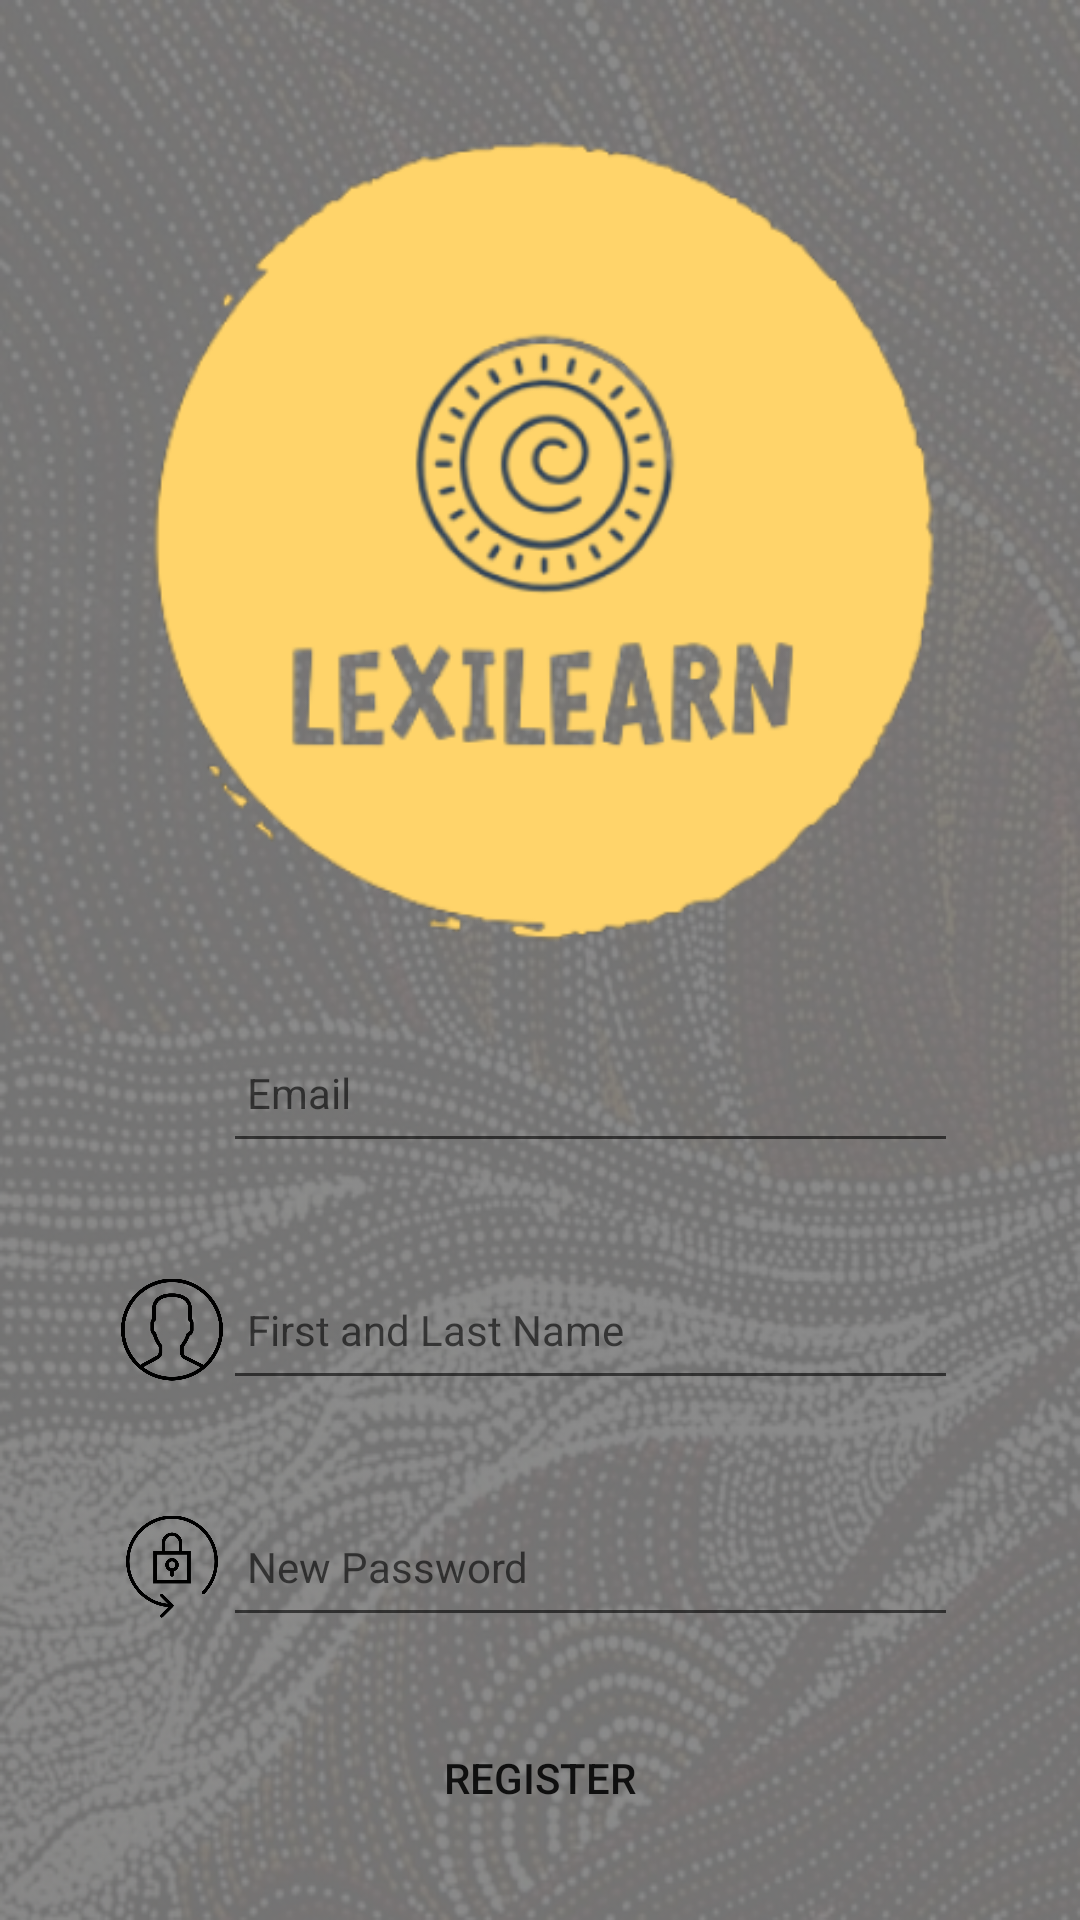

Reconstruct the res/layout file that produces this screen, plus the resources it refers to.
<!-- AndroidManifest.xml: application theme Theme.Language3605 -->
<!-- res/layout/fragment_registration.xml -->
<?xml version="1.0" encoding="utf-8"?>
<androidx.constraintlayout.widget.ConstraintLayout xmlns:android="http://schemas.android.com/apk/res/android"
    xmlns:app="http://schemas.android.com/apk/res-auto"
    xmlns:tools="http://schemas.android.com/tools"
    android:id="@+id/Regolayout"
    android:layout_width="match_parent"
    android:layout_height="match_parent"
    android:background="@drawable/overlay_light"
    android:gravity="center"
    android:orientation="vertical">

    <LinearLayout
        android:layout_width="match_parent"
        android:layout_height="wrap_content"
        android:orientation="vertical"
        android:padding="8dp"
        app:layout_constraintBottom_toBottomOf="parent"
        app:layout_constraintTop_toTopOf="parent">


        <LinearLayout
            android:id="@+id/linearLayout2"
            android:layout_width="match_parent"
            android:layout_height="wrap_content"
            android:gravity="center_horizontal"
            android:orientation="vertical">

            <ImageView
                android:id="@+id/imageView"
                android:layout_width="match_parent"
                android:layout_height="299dp"
                android:paddingLeft="8dp"
                android:paddingTop="10dp"
                android:paddingRight="8dp"
                app:srcCompat="@drawable/lexilearn_logo_clear_bg" />

            <Space
                android:layout_width="match_parent"
                android:layout_height="10dp" />

            <LinearLayout
                android:layout_width="match_parent"
                android:layout_height="wrap_content"
                android:gravity="center"
                android:orientation="vertical"
                android:paddingLeft="8dp"
                android:paddingRight="8dp"
                android:paddingBottom="8dp">

                <LinearLayout
                    android:layout_width="wrap_content"
                    android:layout_height="match_parent"
                    android:orientation="horizontal">

                    <ImageView
                        android:id="@+id/emailImage"
                        android:layout_width="34dp"
                        android:layout_height="match_parent"
                        app:srcCompat="@drawable/mail" />

                    <EditText
                        android:id="@+id/rego_email"
                        android:layout_width="wrap_content"
                        android:layout_height="47dp"

                        android:layout_marginTop="8dp"
                        android:layout_marginBottom="8dp"
                        android:ems="15"
                        android:hint="Email"
                        android:imeOptions="actionNext"
                        android:inputType="textPersonName"
                        android:padding="8dp"
                        android:paddingLeft="8dp"
                        android:paddingTop="8dp"
                        android:paddingRight="8dp"
                        android:textColor="#17202A "
                        android:textSize="14sp" />

                </LinearLayout>
            </LinearLayout>

            <LinearLayout
                android:layout_width="match_parent"
                android:layout_height="wrap_content"
                android:orientation="vertical"
                android:paddingLeft="8dp"
                android:paddingTop="8dp"
                android:paddingRight="8dp"
                android:paddingBottom="8dp">

                <LinearLayout
                    android:layout_width="match_parent"
                    android:layout_height="match_parent"
                    android:gravity="center"
                    android:orientation="horizontal">

                    <ImageView
                        android:id="@+id/nameImage"
                        android:layout_width="34dp"
                        android:layout_height="47dp"
                        app:srcCompat="@drawable/user" />

                    <EditText
                        android:id="@+id/rego_name"
                        android:layout_width="wrap_content"
                        android:layout_height="47dp"

                        android:layout_marginTop="8dp"
                        android:layout_marginBottom="8dp"
                        android:ems="15"
                        android:hint="First and Last Name"
                        android:imeOptions="actionNext"
                        android:inputType="textPassword"
                        android:padding="8dp"
                        android:paddingLeft="8dp"
                        android:paddingTop="8dp"
                        android:paddingRight="8dp"
                        android:textColor="#17202A "
                        android:textSize="14sp" />
                </LinearLayout>
            </LinearLayout>

            <LinearLayout
                android:layout_width="match_parent"
                android:layout_height="wrap_content"
                android:orientation="vertical"
                android:paddingLeft="8dp"
                android:paddingTop="8dp"
                android:paddingRight="8dp">

                <LinearLayout
                    android:layout_width="match_parent"
                    android:layout_height="match_parent"
                    android:gravity="center"
                    android:orientation="horizontal">

                    <ImageView
                        android:id="@+id/passwordImage"
                        android:layout_width="34dp"
                        android:layout_height="47dp"
                        app:srcCompat="@drawable/password" />

                    <EditText
                        android:id="@+id/rego_password"
                        android:layout_width="wrap_content"
                        android:layout_height="47dp"

                        android:layout_marginTop="8dp"
                        android:layout_marginBottom="8dp"
                        android:ems="15"
                        android:hint="New Password"
                        android:imeOptions="actionDone"
                        android:inputType="textPassword"
                        android:padding="8dp"
                        android:paddingLeft="8dp"
                        android:paddingTop="8dp"
                        android:paddingRight="8dp"
                        android:textColor="#17202A "
                        android:textSize="14sp" />
                </LinearLayout>
            </LinearLayout>

            <Space
                android:layout_width="match_parent"
                android:layout_height="15dp" />

            <Button
                android:id="@+id/rego_button"
                android:layout_width="130dp"
                android:layout_height="wrap_content"
                android:layout_gravity="center"
                android:background="@drawable/round_corners"
                android:text="Register" />

        </LinearLayout>
    </LinearLayout>

</androidx.constraintlayout.widget.ConstraintLayout>
<!-- resources referenced by this layout -->
<resources>
  <!-- drawable lexilearn_logo_clear_bg: png bitmap (drawable-v24, 46488 bytes) -->
  <!-- drawable overlay_light: png bitmap (drawable-v24, 416050 bytes) -->
  <!-- drawable password: png bitmap (drawable, 12589 bytes) -->
  <!-- drawable round_corners (drawable) -->
  <?xml version="1.0" encoding="utf-8"?>
  <shape xmlns:android="http://schemas.android.com/apk/res/android">
          />
      <corners android:radius="150dp"/>
  
  
  </shape>
  <!-- drawable user: png bitmap (drawable, 15916 bytes) -->
  <style name="Theme.Language3605" parent="Theme.MaterialComponents.DayNight.DarkActionBar">
          
          <item name="colorPrimary">@color/dark_red</item>
          <item name="colorPrimaryVariant">@color/dark_red_darker</item>
          <item name="colorOnPrimary">@color/white</item>
          
          <item name="colorSecondary">@color/teal_200</item>
          <item name="colorSecondaryVariant">@color/teal_700</item>
          <item name="colorOnSecondary">@color/black</item>
          
          <item name="android:statusBarColor" tools:targetApi="l">?attr/colorPrimaryVariant</item>
          
      </style>
  <color name="dark_red">#FF9D0208</color>
  <color name="dark_red_darker">#910207</color>
  <color name="white">#FFFFFFFF</color>
  <color name="teal_200">#FF03DAC5</color>
  <color name="teal_700">#FF018786</color>
  <color name="black">#FF000000</color>
</resources>
